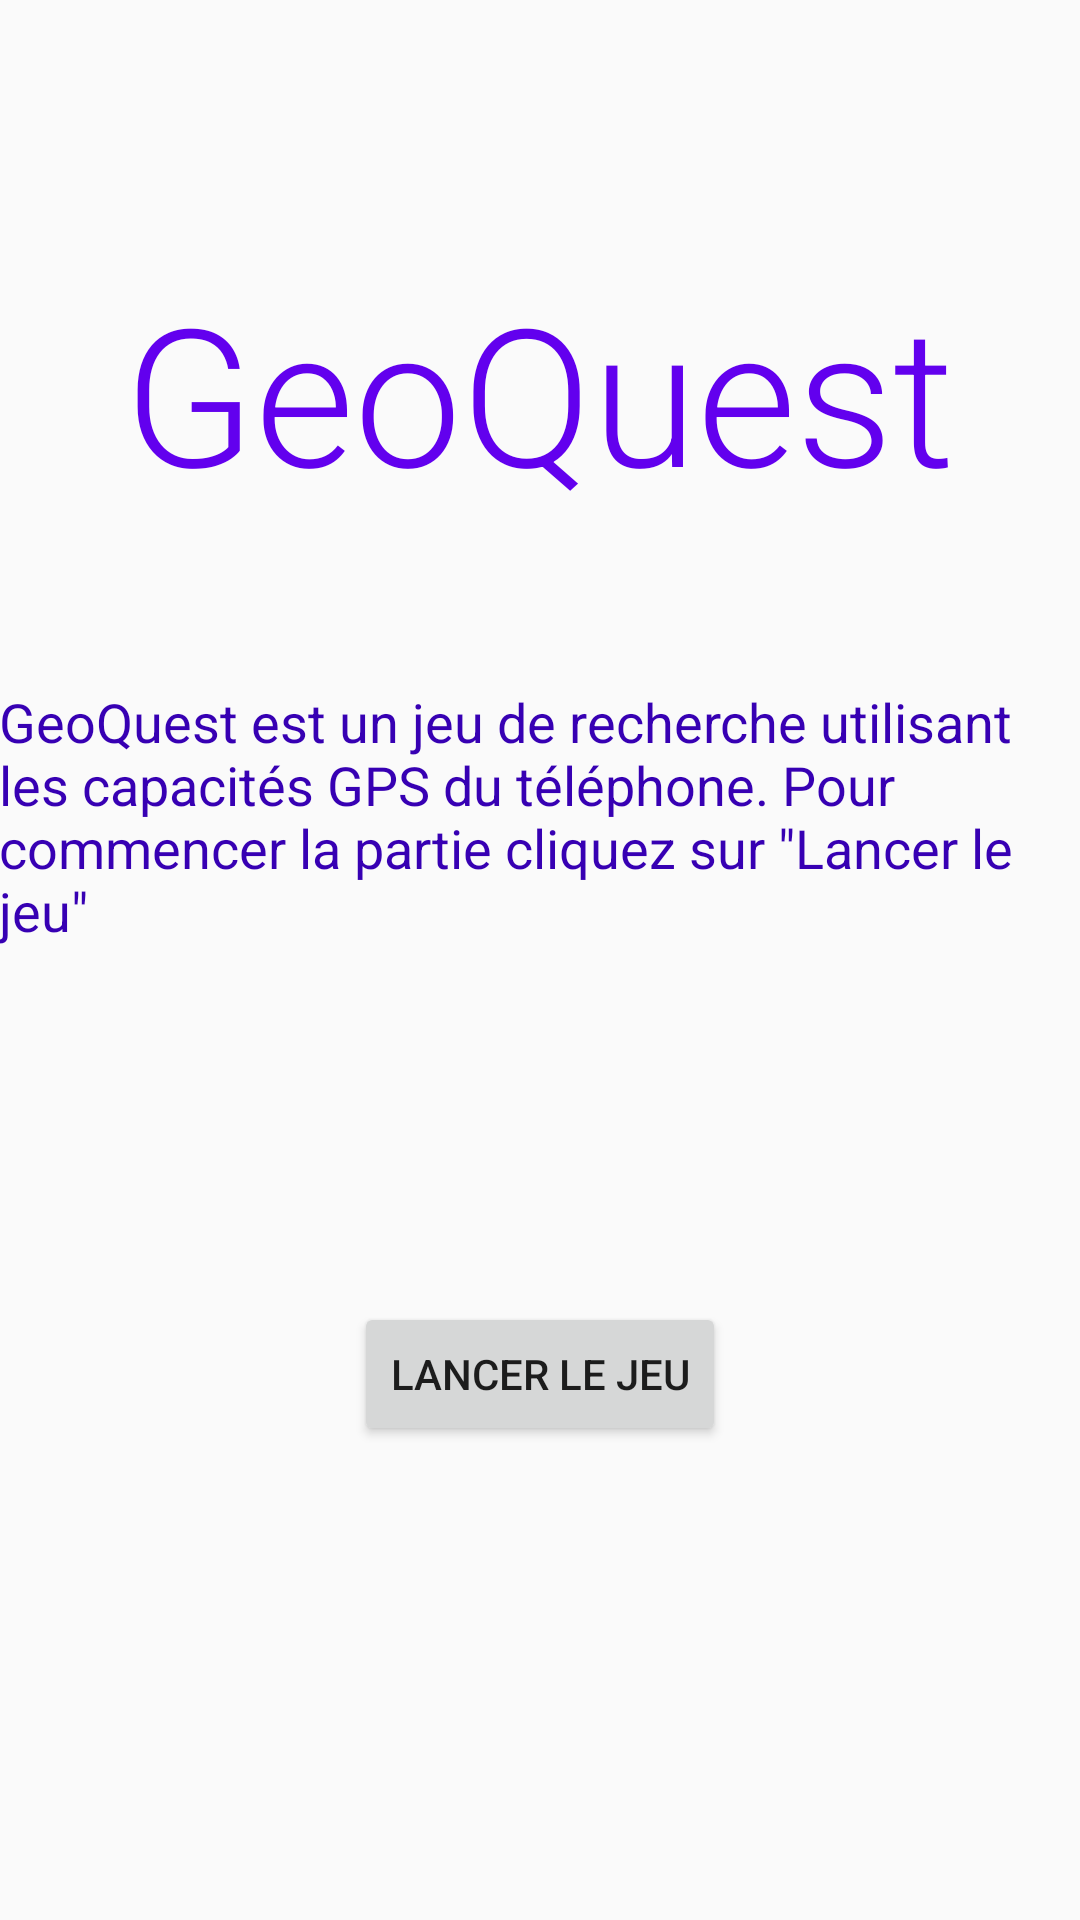

The Android layout XML behind this screen, and the referenced resources:
<!-- AndroidManifest.xml: application theme AppTheme -->
<!-- res/layout/activity_main.xml -->
<?xml version="1.0" encoding="utf-8"?>
<RelativeLayout xmlns:android="http://schemas.android.com/apk/res/android"
    xmlns:tools="http://schemas.android.com/tools"
    android:id="@+id/activity_main"
    android:layout_width="match_parent"
    android:layout_height="match_parent"
    android:paddingBottom="@dimen/activity_vertical_margin"
    android:paddingLeft="@dimen/activity_horizontal_margin"
    android:paddingRight="@dimen/activity_horizontal_margin"
    android:paddingTop="@dimen/activity_vertical_margin"
    tools:context="fr.enssat.tostivintpicogna.geoquest.MainActivity">

    <TextView
        android:text="GeoQuest"
        android:layout_width="wrap_content"
        android:layout_height="wrap_content"
        android:layout_alignParentTop="true"
        android:layout_centerHorizontal="true"
        android:layout_marginTop="88dp"
        android:id="@+id/textView"
        android:textAppearance="@style/TextAppearance.AppCompat.Display4"
        android:textSize="64sp"
        android:textColor="@color/colorPrimary" />

    <Button
        android:text="Lancer le jeu"
        android:layout_width="wrap_content"
        android:layout_height="wrap_content"
        android:layout_marginBottom="158dp"
        android:id="@+id/launch_game"
        android:layout_alignParentBottom="true"
        android:layout_centerHorizontal="true" />

    <TextView
        android:text='GeoQuest est un jeu de recherche utilisant les capacités GPS du téléphone. Pour commencer la partie cliquez sur "Lancer le jeu"'
        android:layout_width="wrap_content"
        android:layout_height="wrap_content"
        android:layout_below="@+id/textView"
        android:layout_centerHorizontal="true"
        android:layout_marginTop="55dp"
        android:id="@+id/textView2"
        android:textAppearance="@style/TextAppearance.AppCompat.Headline"
        android:textAlignment="center"
        android:textSize="18sp"
        android:textColor="@color/colorPrimaryDark" />
</RelativeLayout>
<!-- resources referenced by this layout -->
<resources>
  <style name="AppTheme" parent="Theme.AppCompat.Light.NoActionBar">
          
          <item name="colorPrimary">@color/colorPrimary</item>
          <item name="colorPrimaryDark">@color/colorPrimaryDark</item>
          <item name="colorAccent">@color/colorAccent</item>
      </style>
  <!-- not gathered from this repository: default colours our renderer supplied (Android Studio template values) -->
  <color name="colorPrimary">#FF6200EE</color>
  <color name="colorPrimaryDark">#FF3700B3</color>
  <color name="colorAccent">#FF03DAC5</color>
</resources>
